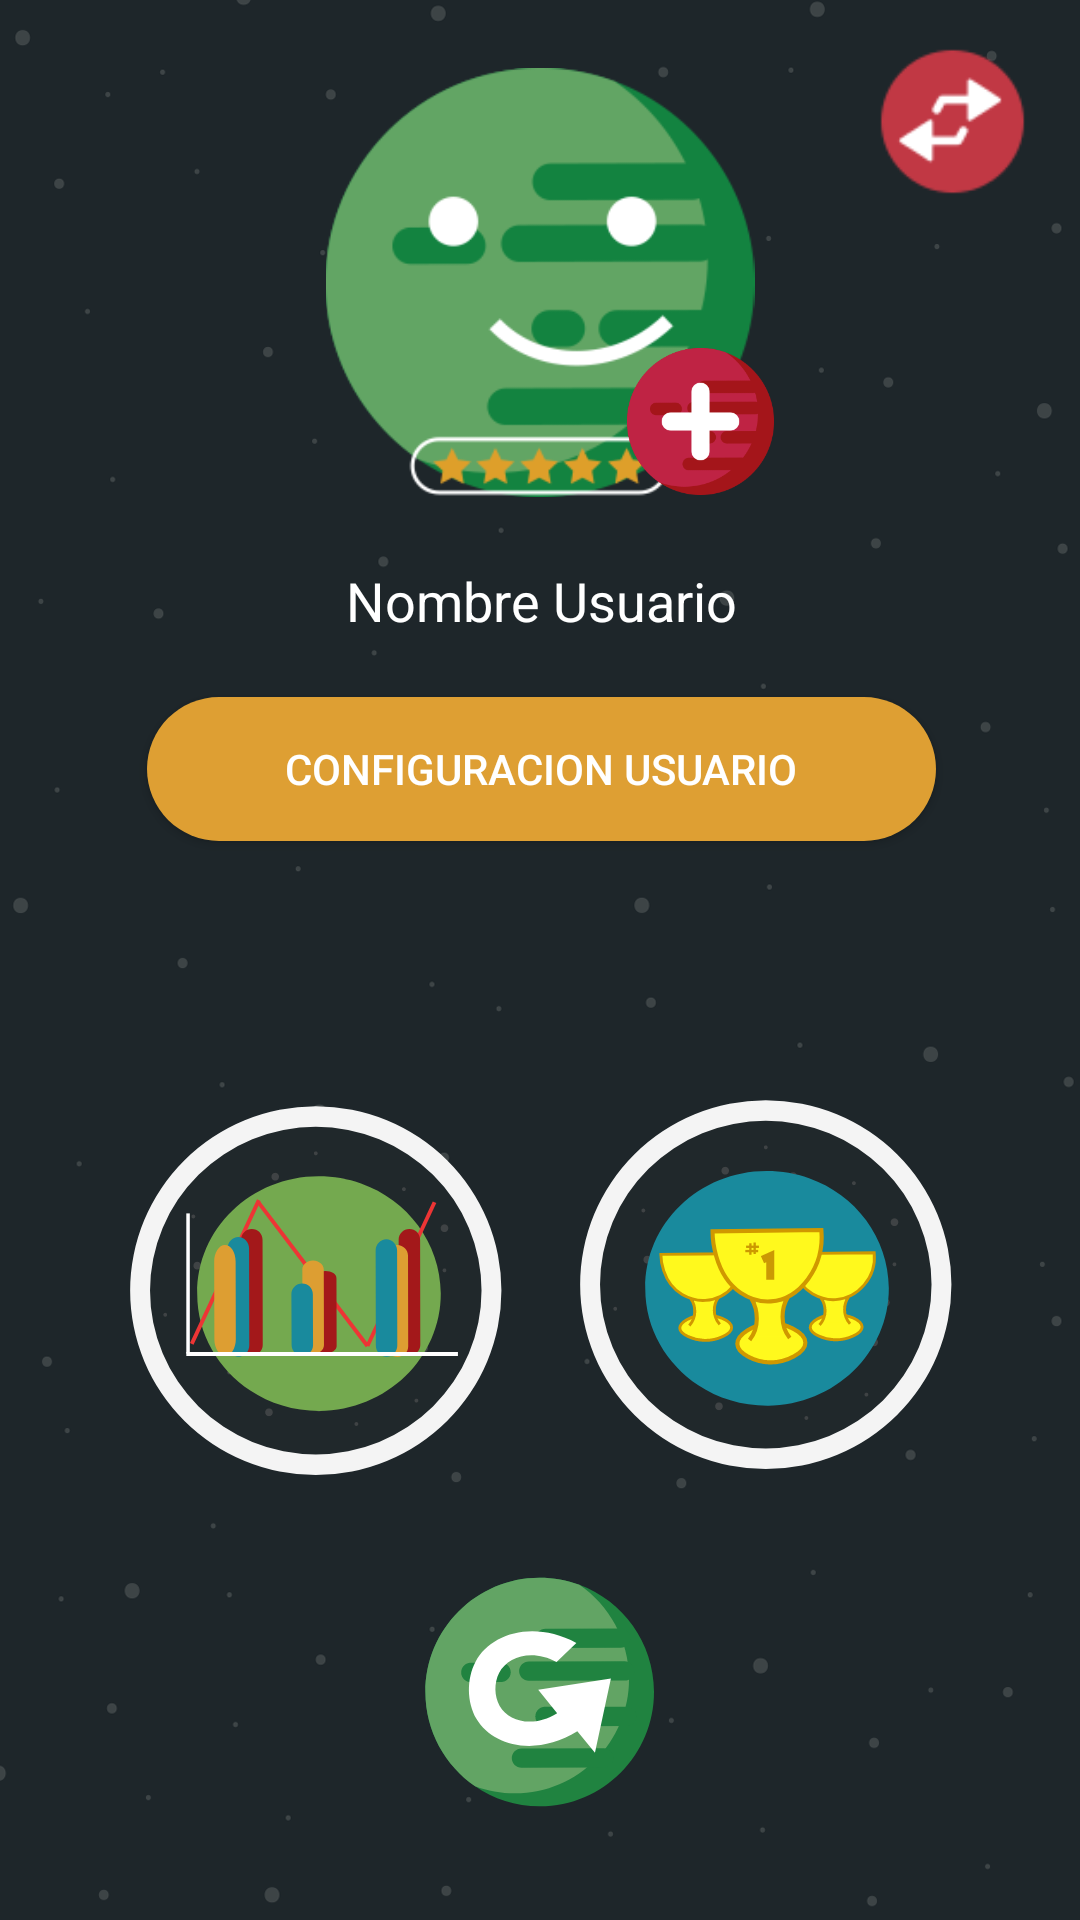

Here is an Android app screen rendered from its layout file. Give the layout XML and the strings, colors and styles it references.
<!-- AndroidManifest.xml: application theme AppTheme -->
<!-- res/layout/activity_usuario_perfil.xml -->
<?xml version="1.0" encoding="utf-8"?>
<android.support.constraint.ConstraintLayout xmlns:android="http://schemas.android.com/apk/res/android"
    xmlns:app="http://schemas.android.com/apk/res-auto"
    xmlns:tools="http://schemas.android.com/tools"
    android:layout_width="match_parent"
    android:layout_height="match_parent"
    android:background="@drawable/fondo_espakio"
    tools:context="com.development.espakio.appespakio.activities.UsuarioPerfil">

    <ImageView
        android:id="@+id/perfil_imgUserPerfil"
        android:layout_width="156dp"
        android:layout_height="143dp"
        android:layout_marginBottom="8dp"
        android:layout_marginEnd="8dp"
        android:layout_marginStart="8dp"
        android:layout_marginTop="8dp"
        app:layout_constraintBottom_toTopOf="@+id/txtUsername"
        app:layout_constraintEnd_toEndOf="parent"
        app:layout_constraintStart_toStartOf="parent"
        app:layout_constraintTop_toTopOf="parent"
        app:srcCompat="@drawable/img_usuario_1" />

    <TextView
        android:id="@+id/txtUsername"
        android:layout_width="wrap_content"
        android:layout_height="wrap_content"
        android:layout_marginBottom="8dp"
        android:layout_marginEnd="8dp"
        android:layout_marginStart="8dp"
        android:layout_marginTop="188dp"
        android:text="Nombre Usuario"
        android:textColor="@color/Blanco"
        android:textSize="18sp"
        app:layout_constraintBottom_toBottomOf="parent"
        app:layout_constraintEnd_toEndOf="parent"
        app:layout_constraintHorizontal_bias="0.502"
        app:layout_constraintStart_toStartOf="parent"
        app:layout_constraintTop_toTopOf="parent"
        app:layout_constraintVertical_bias="0.0" />

    <Button
        android:id="@+id/button"
        android:layout_width="263dp"
        android:layout_height="wrap_content"
        android:layout_marginEnd="8dp"
        android:layout_marginStart="8dp"
        android:layout_marginTop="20dp"
        android:background="@drawable/btnstyle_amarillo"
        android:text="Configuracion Usuario"
        android:textColor="@color/Blanco"
        app:layout_constraintEnd_toEndOf="parent"
        app:layout_constraintHorizontal_bias="0.506"
        app:layout_constraintStart_toStartOf="parent"
        app:layout_constraintTop_toBottomOf="@+id/txtUsername" />

    <ImageView
        android:id="@+id/imgGrfica"
        android:layout_width="130dp"
        android:layout_height="131dp"
        android:layout_marginBottom="100dp"
        android:layout_marginStart="40dp"
        android:layout_marginTop="40dp"
        app:layout_constraintBottom_toBottomOf="parent"
        app:layout_constraintStart_toStartOf="parent"
        app:layout_constraintTop_toBottomOf="@+id/button"
        app:srcCompat="@drawable/ic_grafica" />

    <ImageView
        android:id="@+id/imgPremios"
        android:layout_width="130dp"
        android:layout_height="131dp"
        android:layout_marginBottom="100dp"
        android:layout_marginEnd="40dp"
        android:layout_marginTop="36dp"
        app:layout_constraintBottom_toBottomOf="parent"
        app:layout_constraintEnd_toEndOf="parent"
        app:layout_constraintTop_toBottomOf="@+id/button"
        app:srcCompat="@drawable/ic_premios" />

    <ImageView
        android:id="@+id/imgChangeImage"
        android:layout_width="53dp"
        android:layout_height="49dp"
        android:layout_marginEnd="100dp"
        android:layout_marginTop="116dp"
        app:layout_constraintEnd_toEndOf="parent"
        app:layout_constraintTop_toTopOf="parent"
        app:srcCompat="@drawable/img_usuarioplus" />

    <ImageView
        android:id="@+id/imgChangeUser"
        android:layout_width="53dp"
        android:layout_height="49dp"
        android:layout_marginEnd="16dp"
        android:layout_marginTop="16dp"
        app:layout_constraintEnd_toEndOf="parent"
        app:layout_constraintTop_toTopOf="parent"
        app:srcCompat="@drawable/img_cambiarusuario" />

    <ImageView
        android:id="@+id/imgVolver"
        android:layout_width="80dp"
        android:layout_height="80dp"
        android:layout_marginBottom="36dp"
        android:layout_marginEnd="152dp"
        android:layout_marginStart="152dp"
        app:layout_constraintBottom_toBottomOf="parent"
        app:layout_constraintEnd_toEndOf="parent"
        app:layout_constraintStart_toStartOf="parent"
        app:srcCompat="@drawable/ic_volver" />

</android.support.constraint.ConstraintLayout>
<!-- resources referenced by this layout -->
<resources>
  <color name="Blanco">#ffffff</color>
  <!-- drawable btnstyle_amarillo (drawable) -->
  <?xml version="1.0" encoding="utf-8"?>
  <shape xmlns:android="http://schemas.android.com/apk/res/android">
      <solid android:color="@color/PlanetaAmarillo"/>
      <corners android:radius="1000dp"/>
  </shape>
  <!-- drawable fondo_espakio: png bitmap (drawable, 55745 bytes) -->
  <!-- drawable ic_grafica: vector/xml drawable (drawable, 6849 chars, omitted) -->
  <!-- drawable ic_premios: vector/xml drawable (drawable, 9433 chars, omitted) -->
  <!-- drawable ic_volver: vector/xml drawable (drawable, 2186 chars, omitted) -->
  <!-- drawable img_cambiarusuario: png bitmap (drawable, 2398 bytes) -->
  <!-- drawable img_usuario_1: png bitmap (drawable, 29472 bytes) -->
  <!-- drawable img_usuarioplus: png bitmap (drawable, 24337 bytes) -->
  <style name="AppTheme" parent="Theme.AppCompat.Light.NoActionBar">
          
          <item name="colorPrimary">@color/colorPrimary</item>
          <item name="colorPrimaryDark">@color/colorPrimaryDark</item>
          <item name="colorAccent">@color/Blanco</item>
      </style>
  <color name="PlanetaAmarillo">#de9f33</color>
  <color name="colorPrimary">#3f51b5</color>
  <color name="colorPrimaryDark">#303f9f</color>
</resources>
